Run: headless pygame with SDL's dummy video driver; simulated clock (each Clock.tick advances the game by its frame time, no real sleeping); random seed 0; keys injected as events and as key.get_pressed() state; no mouse input.
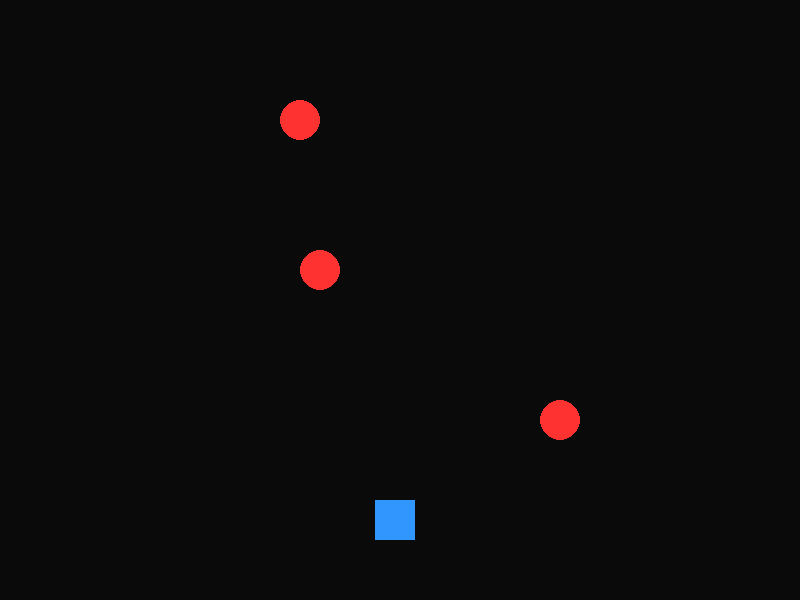
Frame 1 of 4 · flips 1–60 · no input
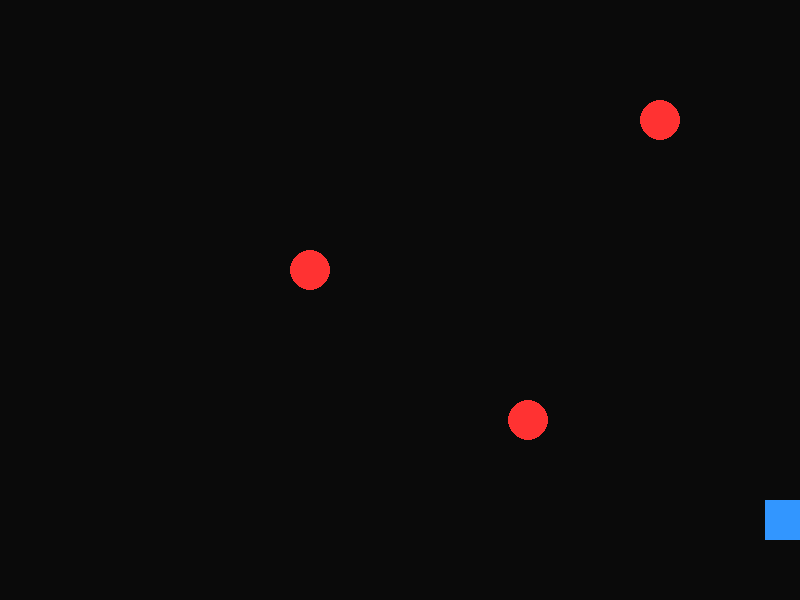
Frame 2 of 4 · flips 61–180 · tapped SPACE, RETURN · held RIGHT (→), D
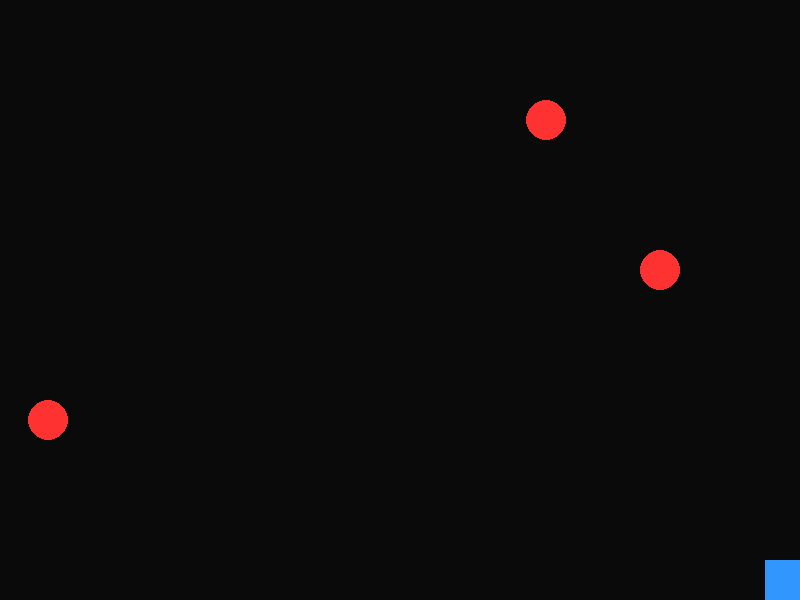
Frame 3 of 4 · flips 181–300 · held DOWN (↓), S
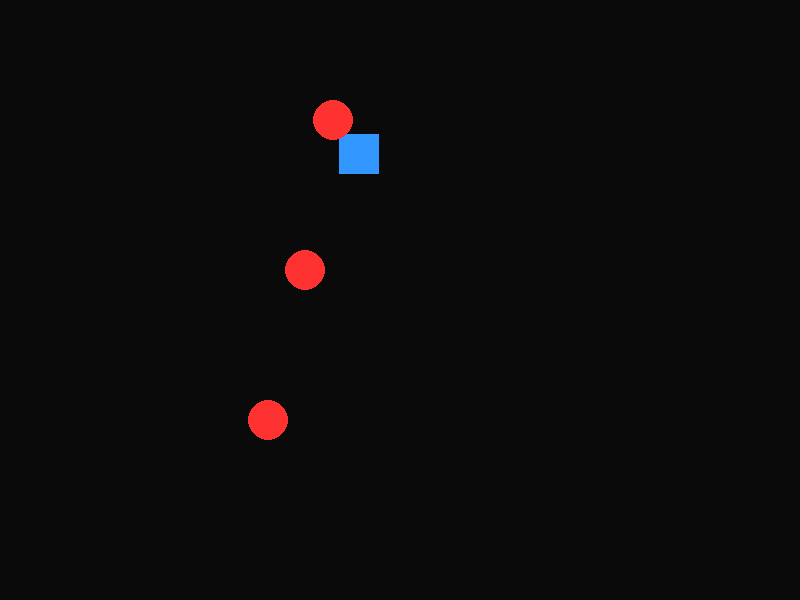
Frame 4 of 4 · flips 301–420 · held LEFT (←), A, UP (↑), W

The pygame program that drew these frames:

import pygame
import sys
import random

# 1. Inicializar Pygame
pygame.init()

# --- Configuración de la ventana ---
ANCHO_VENTANA = 800
ALTO_VENTANA = 600
pantalla = pygame.display.set_mode((ANCHO_VENTANA, ALTO_VENTANA))
pygame.display.set_caption("Sesión 6 - Ejercicio 3: Evitar Obstáculos")

# --- Colores ---
COLOR_FONDO = (10, 10, 10)
COLOR_JUGADOR = (50, 150, 255) # Azul
COLOR_OBSTACULO = (255, 50, 50) # Rojo

# --- Configuración del Jugador ---
rect_jugador = pygame.Rect(375, 500, 40, 40) # (x, y, ancho, alto)
VELOCIDAD_JUGADOR = 6

# --- Configuración de los Obstáculos ---
obstaculos = [] # Usaremos una lista para guardar los obstáculos
RADIO_OBSTACULO = 20

# Creamos 3 obstáculos y los añadimos a la lista
# Cada obstáculo será un diccionario para guardar su Rect y su velocidad
obstaculo_1 = {
    "rect": pygame.Rect(100, 100, RADIO_OBSTACULO * 2, RADIO_OBSTACULO * 2),
    "velocidad_x": 3
}
obstaculo_2 = {
    "rect": pygame.Rect(600, 250, RADIO_OBSTACULO * 2, RADIO_OBSTACULO * 2),
    "velocidad_x": -5 # Se mueve en la otra dirección
}
obstaculo_3 = {
    "rect": pygame.Rect(300, 400, RADIO_OBSTACULO * 2, RADIO_OBSTACULO * 2),
    "velocidad_x": 4
}

obstaculos.append(obstaculo_1)
obstaculos.append(obstaculo_2)
obstaculos.append(obstaculo_3)

# --- Control de Tiempo ---
reloj = pygame.time.Clock()

# --- Bucle principal del "juego" ---
ejecutando = True
while ejecutando:
    
    reloj.tick(60) # 60 FPS

    # 2. Manejo de eventos
    for evento in pygame.event.get():
        if evento.type == pygame.QUIT:
            ejecutando = False
        if evento.type == pygame.KEYDOWN:
            if evento.key == pygame.K_ESCAPE:
                ejecutando = False

    # 3. Lógica de Movimiento (Jugador)
    teclas = pygame.key.get_pressed()
    
    if teclas[pygame.K_LEFT] and rect_jugador.left > 0:
        rect_jugador.x -= VELOCIDAD_JUGADOR
    if teclas[pygame.K_RIGHT] and rect_jugador.right < ANCHO_VENTANA:
        rect_jugador.x += VELOCIDAD_JUGADOR
    if teclas[pygame.K_UP] and rect_jugador.top > 0:
        rect_jugador.y -= VELOCIDAD_JUGADOR
    if teclas[pygame.K_DOWN] and rect_jugador.bottom < ALTO_VENTANA:
        rect_jugador.y += VELOCIDAD_JUGADOR

    # 4. Lógica de Movimiento (Obstáculos)
    for obs in obstaculos:
        # Mover el obstáculo
        obs["rect"].x += obs["velocidad_x"]
        
        # Hacer que rebote en los bordes izquierdo/derecho
        if obs["rect"].left < 0 or obs["rect"].right > ANCHO_VENTANA:
            obs["velocidad_x"] *= -1 # Invertir velocidad

    # 5. Lógica de Colisión (Jugador vs Obstáculos)
    for obs in obstaculos:
        # Comprobar si el jugador choca con el rect del obstáculo
        if rect_jugador.colliderect(obs["rect"]):
            # ¡Colisión! Terminar el juego.
            print("¡Has chocado! Juego terminado.")
            ejecutando = False # Esto detiene el bucle principal

    # 6. Lógica de dibujado
    pantalla.fill(COLOR_FONDO)
    
    # Dibujar al jugador
    pygame.draw.rect(pantalla, COLOR_JUGADOR, rect_jugador)
    
    # Dibujar todos los obstáculos
    for obs in obstaculos:
        pygame.draw.circle(pantalla, COLOR_OBSTACULO, obs["rect"].center, RADIO_OBSTACULO)

    # 7. Actualizar la pantalla
    pygame.display.flip()

# 8. Salir del programa
print("Saliendo del programa.")
pygame.quit()
sys.exit()  
